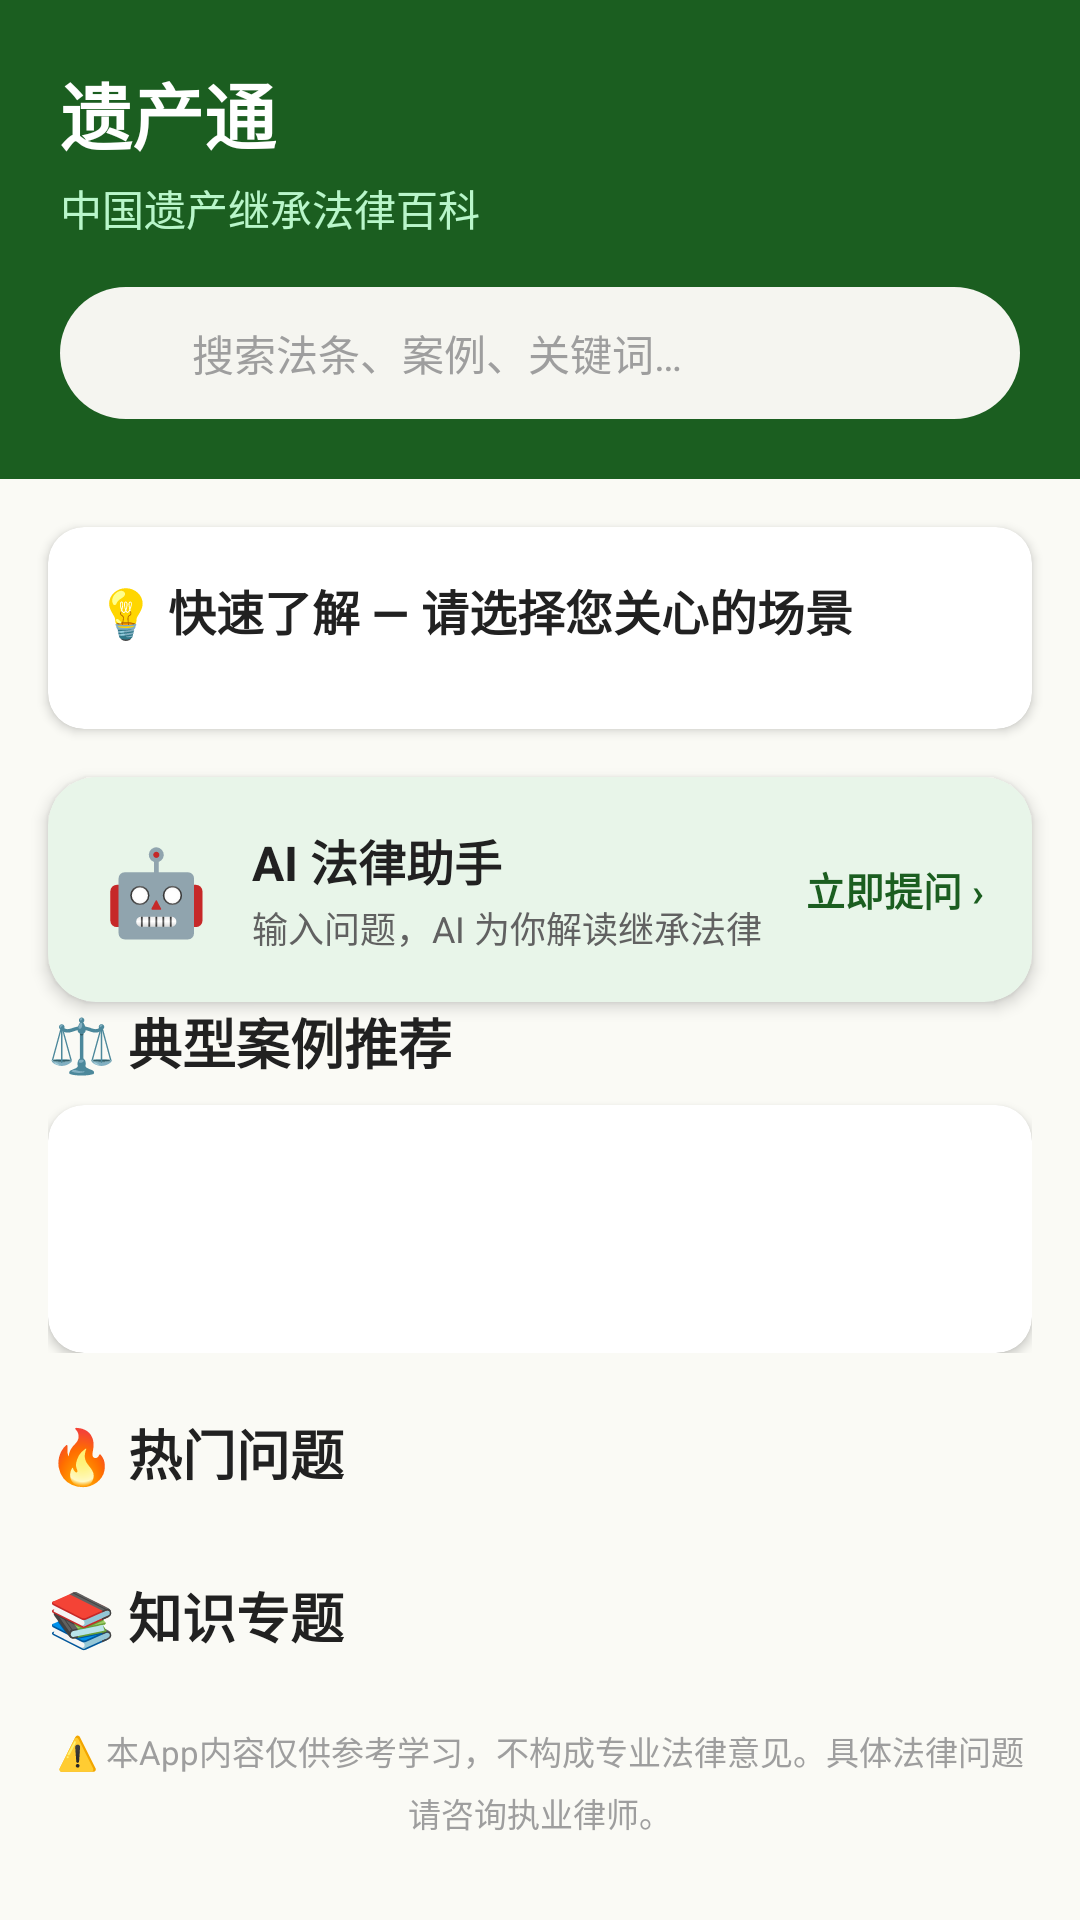

The Android layout XML behind this screen, and the referenced resources:
<!-- AndroidManifest.xml: application theme Theme.JiChengTong -->
<!-- res/layout/fragment_home.xml -->
<?xml version="1.0" encoding="utf-8"?>
<androidx.core.widget.NestedScrollView
    xmlns:android="http://schemas.android.com/apk/res/android"
    xmlns:app="http://schemas.android.com/apk/res-auto"
    android:layout_width="match_parent"
    android:layout_height="match_parent"
    android:background="@color/background">

    <LinearLayout
        android:layout_width="match_parent"
        android:layout_height="wrap_content"
        android:orientation="vertical"
        android:paddingBottom="16dp">

        
        <LinearLayout
            android:layout_width="match_parent"
            android:layout_height="wrap_content"
            android:background="@color/primary"
            android:orientation="vertical"
            android:padding="20dp">

            <TextView
                android:layout_width="wrap_content"
                android:layout_height="wrap_content"
                android:text="遗产通"
                android:textColor="@color/on_primary"
                android:textSize="24sp"
                android:textStyle="bold" />

            <TextView
                android:layout_width="wrap_content"
                android:layout_height="wrap_content"
                android:text="中国遗产继承法律百科"
                android:textColor="#B9F6CA"
                android:textSize="14sp"
                android:layout_marginTop="4dp" />

            
            <LinearLayout
                android:id="@+id/search_bar"
                android:layout_width="match_parent"
                android:layout_height="44dp"
                android:layout_marginTop="16dp"
                android:background="@drawable/bg_search_bar"
                android:gravity="center_vertical"
                android:orientation="horizontal"
                android:clickable="true"
                android:focusable="true">

                <ImageView
                    android:layout_width="20dp"
                    android:layout_height="20dp"
                    android:src="@drawable/ic_search"
                    android:contentDescription="搜索" />

                <TextView
                    android:layout_width="wrap_content"
                    android:layout_height="wrap_content"
                    android:layout_marginStart="8dp"
                    android:text="@string/search_hint"
                    android:textColor="@color/text_hint"
                    android:textSize="14sp" />
            </LinearLayout>
        </LinearLayout>

        
        <androidx.cardview.widget.CardView
            android:layout_width="match_parent"
            android:layout_height="wrap_content"
            android:layout_margin="16dp"
            app:cardCornerRadius="12dp"
            app:cardElevation="2dp"
            app:cardBackgroundColor="@color/surface">

            <LinearLayout
                android:layout_width="match_parent"
                android:layout_height="wrap_content"
                android:orientation="vertical"
                android:padding="16dp">

                <TextView
                    android:layout_width="wrap_content"
                    android:layout_height="wrap_content"
                    android:text="💡 快速了解 — 请选择您关心的场景"
                    android:textColor="@color/text_primary"
                    android:textSize="16sp"
                    android:textStyle="bold" />

                <com.google.android.material.chip.ChipGroup
                    android:id="@+id/scenario_chips"
                    android:layout_width="match_parent"
                    android:layout_height="wrap_content"
                    android:layout_marginTop="12dp"
                    app:chipSpacingHorizontal="8dp"
                    app:chipSpacingVertical="8dp" />
            </LinearLayout>
        </androidx.cardview.widget.CardView>

        
        <androidx.cardview.widget.CardView
            android:id="@+id/ai_entry_card"
            android:layout_width="match_parent"
            android:layout_height="wrap_content"
            android:layout_marginHorizontal="16dp"
            android:clickable="true"
            android:focusable="true"
            app:cardCornerRadius="16dp"
            app:cardElevation="3dp"
            app:cardBackgroundColor="#E8F5E9">

            <LinearLayout
                android:layout_width="match_parent"
                android:layout_height="wrap_content"
                android:orientation="horizontal"
                android:padding="16dp"
                android:gravity="center_vertical">

                <TextView
                    android:layout_width="40dp"
                    android:layout_height="40dp"
                    android:text="🤖"
                    android:textSize="28sp"
                    android:gravity="center" />

                <LinearLayout
                    android:layout_width="0dp"
                    android:layout_height="wrap_content"
                    android:layout_weight="1"
                    android:layout_marginStart="12dp"
                    android:orientation="vertical">

                    <TextView
                        android:layout_width="wrap_content"
                        android:layout_height="wrap_content"
                        android:text="AI 法律助手"
                        android:textSize="16sp"
                        android:textStyle="bold"
                        android:textColor="@color/text_primary" />

                    <TextView
                        android:layout_width="wrap_content"
                        android:layout_height="wrap_content"
                        android:text="输入问题，AI 为你解读继承法律"
                        android:textSize="12sp"
                        android:textColor="@color/text_secondary"
                        android:layout_marginTop="2dp" />
                </LinearLayout>

                <TextView
                    android:layout_width="wrap_content"
                    android:layout_height="wrap_content"
                    android:text="立即提问 ›"
                    android:textSize="13sp"
                    android:textColor="@color/primary"
                    android:textStyle="bold" />
            </LinearLayout>
        </androidx.cardview.widget.CardView>

        
        <LinearLayout
            android:layout_width="match_parent"
            android:layout_height="wrap_content"
            android:orientation="vertical"
            android:layout_marginHorizontal="16dp">

            <TextView
                android:layout_width="wrap_content"
                android:layout_height="wrap_content"
                android:text="⚖️ 典型案例推荐"
                android:textColor="@color/text_primary"
                android:textSize="18sp"
                android:textStyle="bold" />

            <androidx.cardview.widget.CardView
                android:id="@+id/today_case_card"
                android:layout_width="match_parent"
                android:layout_height="wrap_content"
                android:layout_marginTop="8dp"
                app:cardCornerRadius="12dp"
                app:cardElevation="2dp"
                app:cardBackgroundColor="@color/surface"
                android:clickable="true"
                android:focusable="true">

                <LinearLayout
                    android:layout_width="match_parent"
                    android:layout_height="wrap_content"
                    android:orientation="vertical"
                    android:padding="16dp">

                    <TextView
                        android:id="@+id/today_case_title"
                        android:layout_width="wrap_content"
                        android:layout_height="wrap_content"
                        android:textColor="@color/text_primary"
                        android:textSize="15sp"
                        android:textStyle="bold" />

                    <LinearLayout
                        android:layout_width="wrap_content"
                        android:layout_height="wrap_content"
                        android:layout_marginTop="6dp"
                        android:orientation="horizontal">

                        <TextView
                            android:id="@+id/today_case_court"
                            android:layout_width="wrap_content"
                            android:layout_height="wrap_content"
                            android:textColor="@color/text_secondary"
                            android:textSize="12sp" />

                        <TextView
                            android:id="@+id/today_case_date"
                            android:layout_width="wrap_content"
                            android:layout_height="wrap_content"
                            android:layout_marginStart="12dp"
                            android:textColor="@color/text_secondary"
                            android:textSize="12sp" />
                    </LinearLayout>

                    <LinearLayout
                        android:id="@+id/today_case_tags"
                        android:layout_width="wrap_content"
                        android:layout_height="wrap_content"
                        android:layout_marginTop="8dp"
                        android:orientation="horizontal" />
                </LinearLayout>
            </androidx.cardview.widget.CardView>
        </LinearLayout>

        
        <LinearLayout
            android:layout_width="match_parent"
            android:layout_height="wrap_content"
            android:orientation="vertical"
            android:layout_marginTop="20dp"
            android:layout_marginHorizontal="16dp">

            <TextView
                android:layout_width="wrap_content"
                android:layout_height="wrap_content"
                android:text="🔥 热门问题"
                android:textColor="@color/text_primary"
                android:textSize="18sp"
                android:textStyle="bold" />

            <androidx.recyclerview.widget.RecyclerView
                android:id="@+id/hot_questions_rv"
                android:layout_width="match_parent"
                android:layout_height="wrap_content"
                android:layout_marginTop="8dp"
                android:nestedScrollingEnabled="false" />
        </LinearLayout>

        
        <LinearLayout
            android:layout_width="match_parent"
            android:layout_height="wrap_content"
            android:orientation="vertical"
            android:layout_marginTop="20dp"
            android:layout_marginHorizontal="16dp">

            <TextView
                android:layout_width="wrap_content"
                android:layout_height="wrap_content"
                android:text="📚 知识专题"
                android:textColor="@color/text_primary"
                android:textSize="18sp"
                android:textStyle="bold" />

            <androidx.recyclerview.widget.RecyclerView
                android:id="@+id/topics_rv"
                android:layout_width="match_parent"
                android:layout_height="wrap_content"
                android:layout_marginTop="8dp"
                android:nestedScrollingEnabled="false" />
        </LinearLayout>

        
        <TextView
            android:layout_width="match_parent"
            android:layout_height="wrap_content"
            android:layout_margin="16dp"
            android:text="@string/disclaimer"
            android:textColor="@color/text_hint"
            android:textSize="11sp"
            android:gravity="center"
            android:lineSpacingMultiplier="1.3" />

    </LinearLayout>
</androidx.core.widget.NestedScrollView>
<!-- resources referenced by this layout -->
<resources>
  <color name="background">#FAFAF5</color>
  <color name="on_primary">#FFFFFF</color>
  <color name="primary">#1B5E20</color>
  <color name="surface">#FFFFFF</color>
  <color name="text_hint">#9E9E9E</color>
  <color name="text_primary">#212121</color>
  <color name="text_secondary">#616161</color>
  <!-- drawable bg_search_bar (drawable) -->
  <?xml version="1.0" encoding="utf-8"?>
  <shape xmlns:android="http://schemas.android.com/apk/res/android"
      android:shape="rectangle">
      <solid android:color="#F5F5F0" />
      <corners android:radius="24dp" />
      <padding
          android:left="16dp"
          android:top="8dp"
          android:right="16dp"
          android:bottom="8dp" />
  </shape>
  <string name="disclaimer">⚠️ 本App内容仅供参考学习，不构成专业法律意见。具体法律问题请咨询执业律师。</string>
  <string name="search_hint">搜索法条、案例、关键词…</string>
  <style name="Theme.JiChengTong" parent="Theme.Material3.Light.NoActionBar">
          <item name="colorPrimary">@color/primary</item>
          <item name="colorPrimaryDark">@color/primary_dark</item>
          <item name="colorAccent">@color/secondary</item>
          <item name="colorPrimaryContainer">@color/primary_container</item>
          <item name="colorOnPrimary">@color/on_primary</item>
          <item name="colorSecondary">@color/secondary</item>
          <item name="colorSecondaryContainer">@color/secondary_container</item>
          <item name="colorOnSecondary">@color/on_secondary</item>
          <item name="android:colorBackground">@color/background</item>
          <item name="colorSurface">@color/surface</item>
          <item name="colorSurfaceVariant">@color/surface_variant</item>
          <item name="colorOnSurface">@color/on_surface</item>
          <item name="colorOnSurfaceVariant">@color/on_surface_variant</item>
          <item name="colorOutline">@color/outline</item>
          <item name="android:statusBarColor">@color/primary</item>
          <item name="android:navigationBarColor">@color/surface</item>
          <item name="android:windowLightNavigationBar">true</item>
      </style>
  <color name="primary_dark">#0D3B13</color>
  <color name="secondary">#FF8F00</color>
  <color name="primary_container">#B9F6CA</color>
  <color name="secondary_container">#FFE082</color>
  <color name="on_secondary">#FFFFFF</color>
  <color name="surface_variant">#F5F5F0</color>
  <color name="on_surface">#1C1B1F</color>
  <color name="on_surface_variant">#49454F</color>
  <color name="outline">#E0E0E0</color>
</resources>
